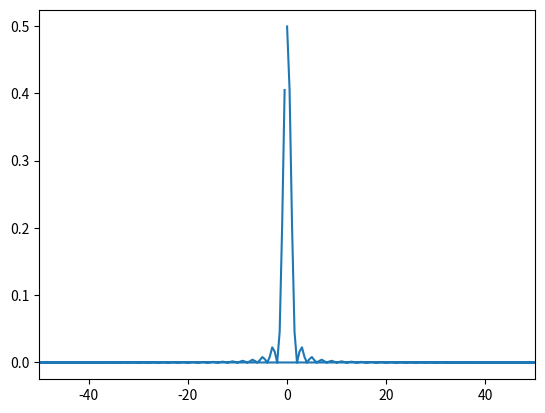

Source code (Python):
import numpy as np
import matplotlib.pyplot as plt


# 定义函数 f(t)
def f(t, tau, epsilon=1):
    return np.where(np.abs(t) <= tau / 2, 1 - 2 * np.abs(t), 0)


tau = 1
epsilon = 1

fs = 1000
t = np.linspace(-1, 1, fs, endpoint=True)

f1 = np.zeros(fs)
for i in range(fs):
    f1[i] = f(t[i], tau, epsilon)

F = np.fft.fft(f1)
freqs = np.fft.fftfreq(len(t), t[1]-t[0])
plt.plot(freqs, 2.0/len(t)*np.abs(F))
plt.xlim(-50, 50)
# plt.figure(figsize=(8,6),dpi=200)
# plt.plot(t, f1, label='f(t)')
plt.show()